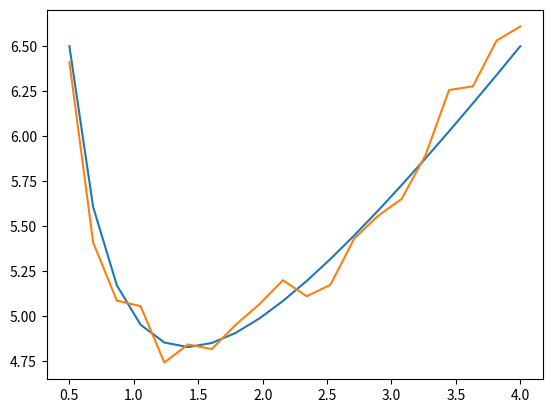

Write the Python code that produced this figure.
# Tutorial 8 Fitting of data


from collections.abc import Callable
from functools import partial

from typing import Union

import numpy as np
from matplotlib import pyplot as plt


def func(x, a, b, c):
    return a / x + b * x + c


def partial_a(x):
    return 1 / x


def partial_b(x):
    return x


def partial_c(x):
    return 1


class LevenbergMarquardt:
    def construct_jacobian(self, x: np.ndarray, partial_derivative_list: list[Callable]):
        """Construct the Jacobian, the matrix holding partial derivatives i.e. dau y_i/dau p_j for as set of datapoints and another set of parameters.
        So why do we supply an x array instead of a y array? because we fill in x in the analytical partial derivative of each parameter
        """
        J = np.zeros((len(x), len(partial_derivative_list)))
        for i, x_value in enumerate(x):
            for j, partial_derivative in enumerate(partial_derivative_list):
                J[i, j] = partial_derivative(x_value)
        return J

    def construct_covariance_matrix(self, number_of_data_points: int, sigma: Union[float, list, tuple, np.ndarray]):  # noqa: UP007
        if isinstance(sigma, float):  # This is the case for Least Squares, where the standard deviation is constant for all x_i, and there is no correlation between the sigmas for various x_i's
            cov = np.identity(number_of_data_points)
            return np.identity(number_of_data_points) / sigma**2
        if isinstance(
            sigma, Union(list, tuple)
        ):  # This is the case for Chi Squared, where the standard deviation can be different for each x_i, but there is no correlation between the sigmas for various x_i's
            if len(sigma) != number_of_data_points:
                raise ValueError("Length of standard deviation iterable should match number of datapoints")
            cov = np.identity(number_of_data_points)
            for i in range(len(cov)):
                cov[i, i] /= sigma[i] ** 2
            return cov
        if isinstance(
            sigma, np.ndarray
        ):  # This is the most general case where the standard deviation can be different for each x_i, AND there is can be correlation between the sigmas for various x_i's
            if len(sigma) != number_of_data_points or sigma.shape[0] != sigma.shape[1]:
                raise ValueError("Length of standard deviation array should match number of datapoints and sigma should be a square array")
            return 1 / sigma**2
        raise TypeError("Unknown type supplied to construct covariance matrix method")

    def calculate_alpha(self, J: np.ndarray, std2_inverse_matrix: np.ndarray):
        """Alpha is the square matrix with nrows = ncols = the number of parameters in the function that we are fitting.
        The nrows and ncols should be equal to the number of columns in the supplied Jacobian.
        std2_inverse_matrix is the inverse of the standard deviations squared of the elements.
        This forms the covariane matrix of the parameters.
        """
        # We need to calculate the sum of dau y_i/ dau p_k times dau y_i/dau p_l for the sum of i to N-1, for each combination of k and l.
        # Now for efficiency: we transpose the Jacobian which allows us to do matrix multiplication for each k,l combination
        # Row from k times i matrix times column i times l matrix
        return J.T @ std2_inverse_matrix @ J

    def calculate_beta(self):
        pass


def main():
    a = 2
    b = 1
    c = 2
    func_const_filled = partial(func, a=a, b=b, c=c)

    number_of_datapoints = 20
    x = np.linspace(0.5, 4, num=number_of_datapoints)

    realizations = np.zeros((1000, number_of_datapoints))  # We want 1000 realizations of f(x) with different noise values on top. every f(x) consists of 20 datapoints
    for i, _ in enumerate(realizations):
        y_truth = func_const_filled(x)
        noise = np.random.normal(scale=0.1, size=number_of_datapoints)  # scale set smaller initially
        realization = y_truth + noise
        realizations[i] = realization

    plt.figure()
    plt.plot(x, func_const_filled(x))
    plt.plot(x, realizations[0])
    plt.show()


main()
